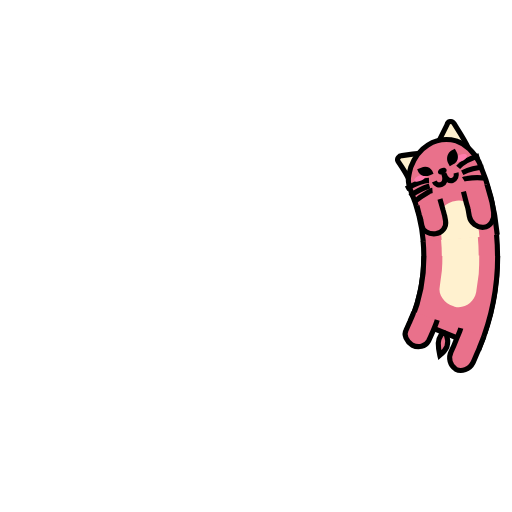
t = 0.00 s
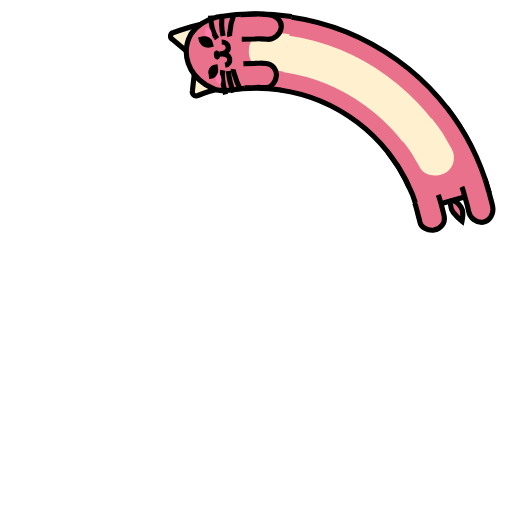
t = 0.26 s
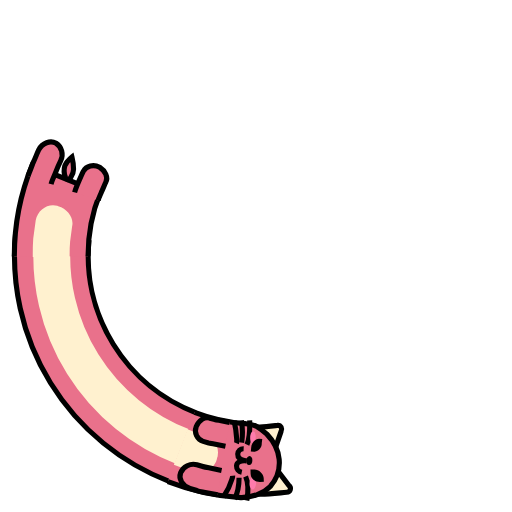
t = 0.52 s
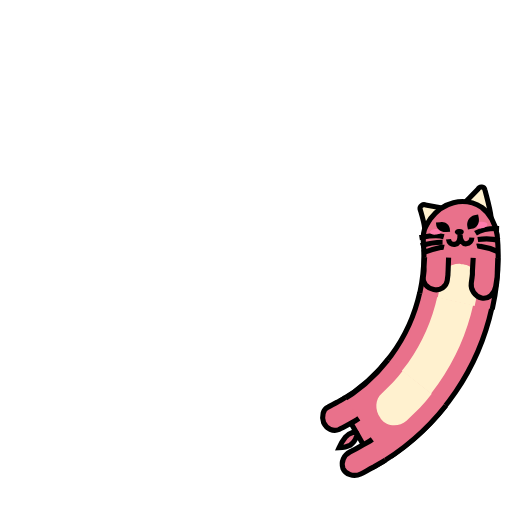
t = 0.78 s

The animated SVG that drew these frames (rendered in a browser with its animation timeline set to each time). Animation: 7 SMIL elements (animate=4,animateTransform=3); one cycle of 1.04 s, repeats indefinitely.

<svg xmlns="http://www.w3.org/2000/svg" xmlns:xlink="http://www.w3.org/1999/xlink" style="margin: auto; display: block; shape-rendering: auto;" width="128px" height="128px" viewBox="0 0 100 100" preserveAspectRatio="xMidYMid">

<g>
  <animateTransform attributeName="transform" type="rotate" values="360 50 50;0 50 50" keyTimes="0;1" dur="1.0416666666666665s" repeatCount="indefinite" calcMode="spline" keySplines="0.5 0 0.5 1" begin="-0.10416666666666666s"></animateTransform>
  <circle cx="50" cy="50" r="39.891" stroke="#e9718b" stroke-width="14.4" fill="none" stroke-dasharray="0 300">
    <animate attributeName="stroke-dasharray" values="15 300;55.1413599195142 300;15 300" keyTimes="0;0.5;1" dur="1.0416666666666665s" repeatCount="indefinite" calcMode="linear" keySplines="0 0.4 0.6 1;0.4 0 1 0.6" begin="-0.04791666666666666s"></animate>
  </circle>
  <circle cx="50" cy="50" r="39.891" stroke="#fff1cf" stroke-width="7.2" fill="none" stroke-dasharray="0 300">
    <animate attributeName="stroke-dasharray" values="15 300;55.1413599195142 300;15 300" keyTimes="0;0.5;1" dur="1.0416666666666665s" repeatCount="indefinite" calcMode="linear" keySplines="0 0.4 0.6 1;0.4 0 1 0.6" begin="-0.04791666666666666s"></animate>
  </circle>
  <circle cx="50" cy="50" r="32.771" stroke="#000000" stroke-width="1" fill="none" stroke-dasharray="0 300">
    <animate attributeName="stroke-dasharray" values="15 300;45.299378454348094 300;15 300" keyTimes="0;0.5;1" dur="1.0416666666666665s" repeatCount="indefinite" calcMode="linear" keySplines="0 0.4 0.6 1;0.4 0 1 0.6" begin="-0.04791666666666666s"></animate>
  </circle>
  <circle cx="50" cy="50" r="47.171" stroke="#000000" stroke-width="1" fill="none" stroke-dasharray="0 300">
    <animate attributeName="stroke-dasharray" values="15 300;66.03388996804073 300;15 300" keyTimes="0;0.5;1" dur="1.0416666666666665s" repeatCount="indefinite" calcMode="linear" keySplines="0 0.4 0.6 1;0.4 0 1 0.6" begin="-0.04791666666666666s"></animate>
  </circle>
</g>
<g>
  <animateTransform attributeName="transform" type="rotate" values="360 50 50;0 50 50" keyTimes="0;1" dur="1.0416666666666665s" repeatCount="indefinite" calcMode="spline" keySplines="0.5 0 0.5 1"></animateTransform>

  <path fill="#e9718b" stroke="#000000" d="M97.2,50c0,6.1-1.2,12.2-3.5,17.8l-13.3-5.4c1.6-3.9,2.4-8.2,2.4-12.4"></path>
  <path fill="#fff1cf" transform="translate(0,-0.1)" d="M93.6,50c0,1.2,0,2.4-0.1,3.6L93,57.2c-0.4,2-2.3,3.3-4.2,2.8l-0.2-0.1c-1.8-0.5-3.1-2.3-2.7-3.9l0.4-3 c0.1-1,0.1-2,0.1-3"></path>
  <path fill="#e9718b" stroke="#000000" d="M85.4,62.5c-0.2,0.7-0.5,1.4-0.8,2.1c-0.3,0.7-0.6,1.4-0.9,2c-0.6,1.1-2,1.4-3.2,0.8v0c-1.1-0.7-1.7-2-1.2-2.9 c0.3-0.6,0.5-1.2,0.8-1.8c0.2-0.6,0.6-1.2,0.7-1.8"></path>
  <path fill="#e9718b" stroke="#000000" d="M94.5,65.7c-0.3,0.9-0.7,1.7-1,2.6c-0.4,0.8-0.7,1.7-1.1,2.5c-0.7,1.4-2.3,1.9-3.4,1.3l0,0 c-1.1-0.7-1.5-2.2-0.9-3.4c0.4-0.8,0.7-1.5,1-2.3c0.3-0.8,0.7-1.5,0.9-2.3"></path>
  <path fill="#e9718b" stroke="#000000" d="M85.6,67c0,0.8,0.1,1.6,0.3,2.4c0.6-0.5,1.1-1,1.4-1.7c0.2-0.7,0.2-1.5-0.1-2.2C86.5,64,85.6,66.3,85.6,67z"></path>

</g>
<g>
  <animateTransform attributeName="transform" type="rotate" values="360 50 50;0 50 50" keyTimes="0;1" dur="1.0416666666666665s" repeatCount="indefinite" calcMode="spline" keySplines="0.5 0 0.5 1" begin="-0.10416666666666666s"></animateTransform>

  <path fill="#fff1cf" stroke="#000000" d="M91,33.6l-10,4c-0.4-1.2-1.1-2.4-1.7-3.5c-0.2-0.5,0.3-1.1,0.9-1C83.6,32.9,87.4,32.9,91,33.6z"></path>
  <path fill="#fff1cf" stroke="#000000" d="M83.2,36.7l10-4c-0.6-1.7-1.5-3.3-2.3-4.9c-0.3-0.7-1.2-0.6-1.4,0.1C87.6,31.1,85.7,34,83.2,36.7z"></path>
  <path fill="#e9718b" stroke="#000000" transform="translate(0,0.2)" d="M82.8,50c0-3.4-0.5-6.8-1.5-10c-0.2-0.8-0.4-1.5-0.3-2.3c0.1-0.8,0.4-1.6,0.7-2.4c0.7-1.5,1.9-3.1,3.7-4l0,0 c1.8-0.9,3.7-1,5.6-0.3c0.9,0.4,1.7,1,2.4,1.8c0.7,0.8,1.3,1.7,1.7,2.8c1.5,4.6,2.2,9.5,2.2,14.4"></path>
  <path fill="#fff1cf" transform="translate(0,0.3)" d="M86.4,50l0-0.9l-0.1-0.9l-0.1-1.9c0-0.9,0.2-1.7,0.7-2.3c0.5-0.7,1.3-1.2,2.3-1.4l0.3,0c0.9-0.2,1.9,0,2.6,0.6 c0.7,0.5,1.3,1.4,1.4,2.4l0.2,2.2l0.1,1.1l0,1.1"></path>
  <path fill="#000000" d="M88.6,36.6c0.1,0.3-0.2,0.7-0.6,0.8c-0.5,0.2-0.9,0-1.1-0.3c-0.1-0.3,0.2-0.7,0.6-0.8C88,36.1,88.5,36.2,88.6,36.6z"></path>
  <path fill="none" stroke="#000000" d="M86,38.7c0.2,0.6,0.8,0.9,1.4,0.7c0.6-0.2,0.9-0.9,0.6-2.1c0.3,1.2,1,1.7,1.6,1.5c0.6-0.2,0.9-0.8,0.8-1.4"></path>
  <path fill="#e9718b" stroke="#000000" d="M86.8,42.2l0.4,2.2c0.1,0.4,0.1,0.7,0.2,1.1l0.1,1.1c0.1,1.2-0.9,2.3-2.2,2.3h0c-1.3,0-2.5-0.8-2.5-1.9l-0.1-1 c0-0.3-0.1-0.6-0.2-1l-0.3-1.9"></path>
  <path fill="#e9718b" stroke="#000000" d="M96.2,40.2l0.5,2.7c0.1,0.5,0.2,0.9,0.2,1.4l0.1,1.4c0.1,1.5-0.9,2.8-2.2,2.8c-1.3,0-2.5-1.1-2.6-2.4l-0.1-1.2 c0-0.4-0.1-0.8-0.2-1.2l-0.4-2.5"></path>
  <path fill="none" stroke="#000000" d="M90.9,36.4c1.1-1.1,2.7-1.6,4.3-1.9"></path>
  <path fill="none" stroke="#000000" d="M91.6,37.5c1.3-0.5,2.8-0.8,4.2-0.7"></path>
  <path fill="none" stroke="#000000" d="M91.7,38.8c0.2-0.1,0.4-0.1,0.7-0.1c1.2-0.1,2.5,0,3.8,0.3"></path>
  <path fill="none" stroke="#000000" d="M85,38.4c-1.6-0.1-3.1,0.6-4.6,1.2"></path>
  <path fill="none" stroke="#000000" d="M85,39.5c-1.4,0.3-2.8,0.9-4,1.6"></path>
  <path fill="none" stroke="#000000" d="M85.5,40.4c-0.2,0-0.4,0.1-0.7,0.2c-1.1,0.5-2.2,1.1-3.2,1.8"></path>
  <path fill="#ff7bac" d="M92.8,34.2c0.1,0.3-0.3,0.8-0.9,1c-0.6,0.2-1.2,0.1-1.4-0.2c-0.1-0.3,0.3-0.8,0.9-1 C92.1,33.8,92.7,33.9,92.8,34.2z"></path>
  <path fill="#ff7bac" d="M82.2,38.2c0.1,0.3,0.7,0.3,1.3,0.1c0.6-0.2,1-0.6,0.9-0.9c-0.1-0.3-0.7-0.3-1.3-0.1 C82.5,37.5,82,37.9,82.2,38.2z"></path>
  <path fill="#000000" d="M90,35.7L89.3,36l-0.3-0.7c-0.3-0.9,0.1-1.9,0.9-2.3l0.7-0.3l0.3,0.7C91.3,34.4,90.9,35.4,90,35.7z"></path>
  <path fill="#000000" d="M85.3,37.4l0.7-0.2l-0.2-0.6c-0.3-0.8-1.3-1.2-2.1-0.8L82.9,36l0.2,0.6C83.5,37.4,84.4,37.7,85.3,37.4z"></path>

</g>
</svg>